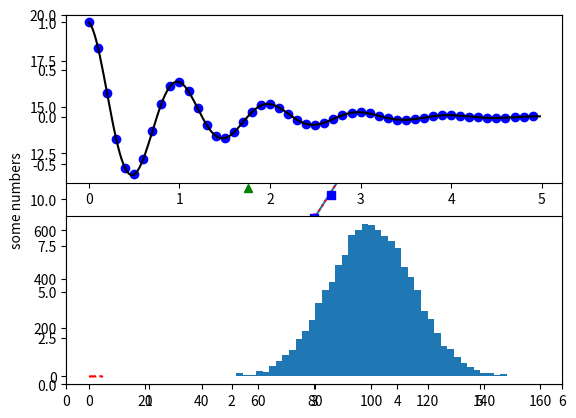

Write Python code to recreate this figure. (Note: this script raises an exception after producing the figure.)
import numpy as np
import matplotlib.pyplot as plt

%matplotlib inline

plt.plot([1,2,3,4], [1,4,9,16])

plt.plot([1,2,3,4])
plt.ylabel('some numbers')

plt.show()

plt.plot([1,2,3,4], [1,4,9,16], 'ro:')
plt.show()

x = np.linspace(-np.pi,np.pi)
y = np.sin(x)

plt.plot(x, y, linewidth=2.0, color='r')

plt.show()

# 加逗号 line 中得到的是 line2D 对象，不加逗号得到的是只有一个 line2D 对象的列表
line, = plt.plot(x, y, 'r-')

# 将抗锯齿关闭
line.set_antialiased(False)

plt.show()

lines = plt.plot(x, y)

# 使用键值对
plt.setp(lines, color='r', linewidth=2.0)

# 或者使用 MATLAB 风格的字符串对
plt.setp(lines, 'color', 'r', 'linewidth', 2.0)

plt.show()

plt.setp(lines)

plt.plot([1,2,3,4], [1,4,9,16], 'ro')
# 指定 x 轴显示区域为 0-6，y 轴为 0-20
plt.axis([0,6,0,20])
plt.show()

import numpy as np
import matplotlib.pyplot as plt

# evenly sampled time at 200ms intervals
t = np.arange(0., 5., 0.2)

# red dashes, blue squares and green triangles
plt.plot(t, t, 'r--', 
         t, t**2, 'bs', 
         t, t**3, 'g^')

plt.show()

def f(t):
    return np.exp(-t) * np.cos(2*np.pi*t)

t1 = np.arange(0.0, 5.0, 0.1)
t2 = np.arange(0.0, 5.0, 0.02)

plt.figure(1)
plt.subplot(211)
plt.plot(t1, f(t1), 'bo', t2, f(t2), 'k')

plt.subplot(212)
plt.plot(t2, np.cos(2*np.pi*t2), 'r--')
plt.show()

mu, sigma = 100, 15
x = mu + sigma * np.random.randn(10000)

# the histogram of the data
n, bins, patches = plt.hist(x, 50, normed=1, facecolor='g', alpha=0.75)


plt.xlabel('Smarts')
plt.ylabel('Probability')
plt.title('Histogram of IQ')
plt.text(60, .025, r'$\mu=100,\ \sigma=15$')
plt.axis([40, 160, 0, 0.03])
plt.grid(True)
plt.show()

ax = plt.subplot(111)

t = np.arange(0.0, 5.0, 0.01)
s = np.cos(2*np.pi*t)
line, = plt.plot(t, s, lw=2)

plt.annotate('local max', xy=(2, 1), xytext=(3, 1.5),
            arrowprops=dict(facecolor='black', shrink=0.05),
            )

plt.ylim(-2,2)
plt.show()